Run: headless pygame with SDL's dummy video driver; simulated clock (each Clock.tick advances the game by its frame time, no real sleeping); random seed 0; keys injected as events and as key.get_pressed() state; no mouse input.
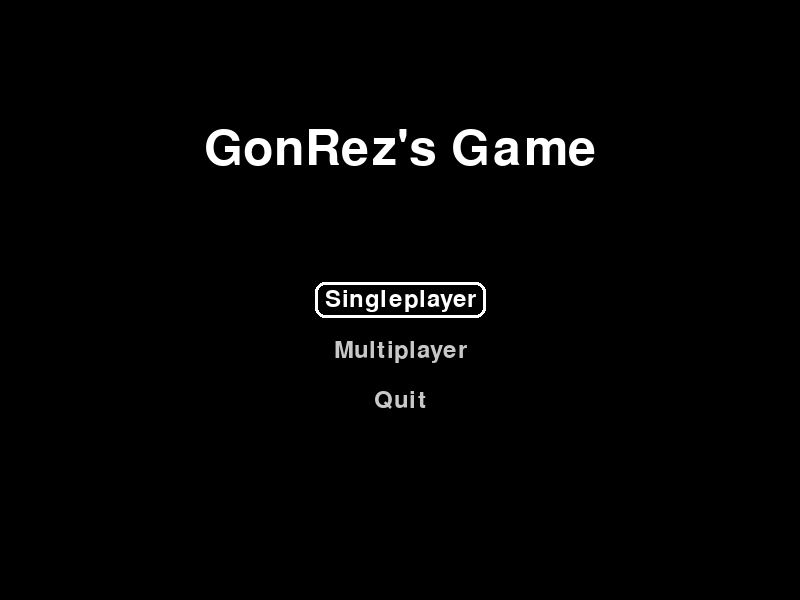
Frame 1 of 4 · flips 1–60 · no input
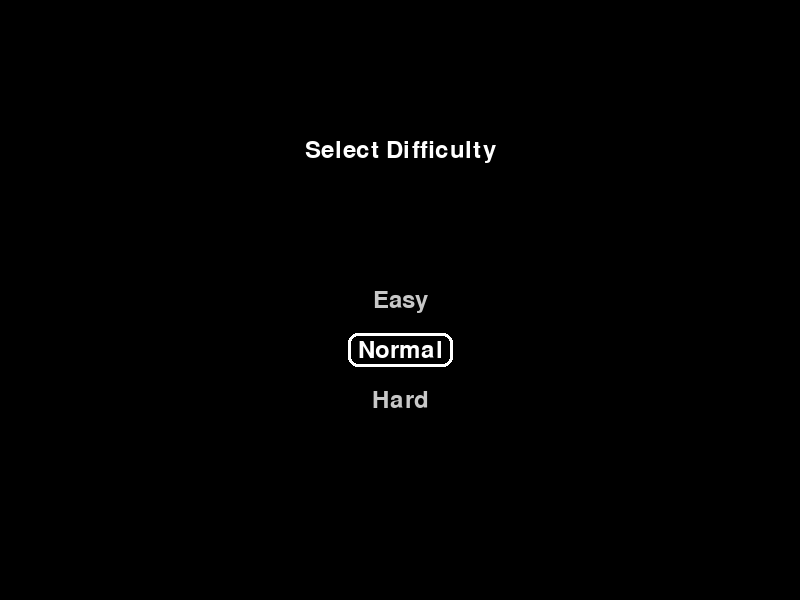
Frame 2 of 4 · flips 61–180 · tapped SPACE, RETURN · held RIGHT (→), D
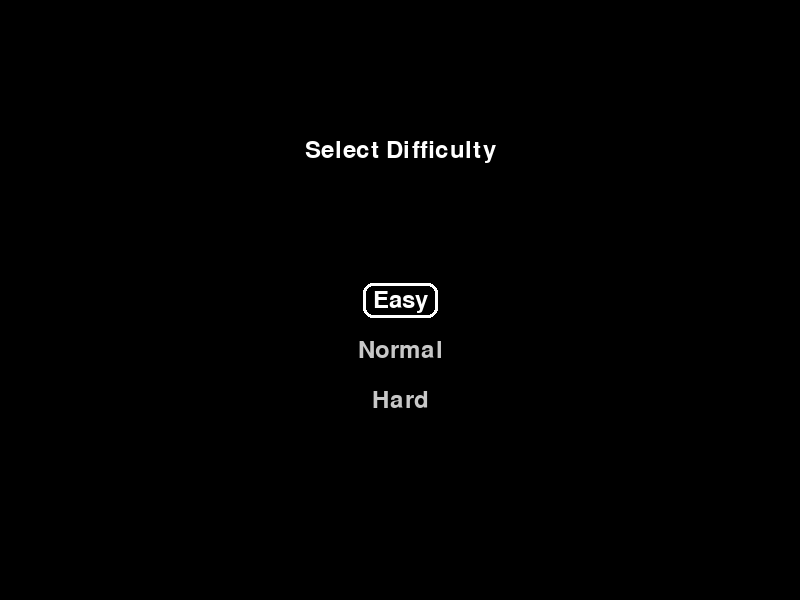
Frame 3 of 4 · flips 181–300 · held DOWN (↓), S
Frame 4 of 4 · flips 301–420 · held LEFT (←), A, UP (↑), W · screen same as frame 2, image omitted

The pygame program that drew these frames:

import pygame
import sys
import time

# Inicialización de Pygame
pygame.init()

# Configuración de la pantalla
WIDTH, HEIGHT = 800, 600
screen = pygame.display.set_mode((WIDTH, HEIGHT))
pygame.display.set_caption("Pong")

# Colores
BLACK = (0, 0, 0)
WHITE = (255, 255, 255)
GRAY = (200, 200, 200)

# Fuentes
font = pygame.font.Font(None, 74)
small_font = pygame.font.Font(None, 36)

# Función para dibujar texto en pantalla
def draw_text(text, font, color, surface, x, y):
    text_obj = font.render(text, True, color)
    text_rect = text_obj.get_rect(center=(x, y))
    surface.blit(text_obj, text_rect)

# Función para mostrar el contador
def countdown():
    for i in range(3, 0, -1):
        screen.fill(BLACK)
        draw_text(str(i), font, WHITE, screen, WIDTH // 2, HEIGHT // 2)
        pygame.display.flip()
        time.sleep(0.5)  # Esperar medio segundo entre números

def show_difficultys():
    difficultys = ["Easy", "Normal", "Hard"]  # Dificultades
    selected_difficulty = 1  # Por defecto: Normal

    while True:
        screen.fill(BLACK)
        draw_text("Select Difficulty", small_font, WHITE, screen, WIDTH // 2, HEIGHT // 4)
        
        # Dibujar las opciones con borde de rectángulo
        for i, difficulty in enumerate(difficultys):
            text_obj = small_font.render(difficulty, True, WHITE)
            text_rect = text_obj.get_rect(center=(WIDTH // 2, HEIGHT // 2 + i * 50))
            
            if i == selected_difficulty:  # Dibujar solo el borde del rectángulo
                pygame.draw.rect(screen, WHITE, 
                                 text_rect.inflate(20, 10),  # Ajustar tamaño del borde
                                 width=3,  # Espesor del borde
                                 border_radius=10)  # Esquinas redondeadas

            # Dibujar el texto encima del rectángulo
            color = WHITE if i == selected_difficulty else GRAY
            draw_text(difficulty, small_font, color, screen, WIDTH // 2, HEIGHT // 2 + i * 50)

        pygame.display.flip()

        for event in pygame.event.get():
            if event.type == pygame.QUIT:
                pygame.quit()
                sys.exit()
            if event.type == pygame.KEYDOWN:
                if event.key in (pygame.K_w, pygame.K_UP):  # Navegar hacia arriba
                    selected_difficulty = (selected_difficulty - 1) % len(difficultys)
                if event.key in (pygame.K_s, pygame.K_DOWN):  # Navegar hacia abajo
                    selected_difficulty = (selected_difficulty + 1) % len(difficultys)
                if event.key == pygame.K_RETURN:
                    return selected_difficulty

# Función para mostrar el menú
def show_menu():
    options = ["Singleplayer", "Multiplayer", "Quit"]  # Opciones del menú
    selected_option = 0  # Índice de la opción seleccionada

    while True:
        screen.fill(BLACK)

        # Título del juego
        draw_text("GonRez's Game", font, WHITE, screen, WIDTH // 2, HEIGHT // 4)

        # Dibujar las opciones con borde de rectángulo
        for i, option in enumerate(options):
            text_obj = small_font.render(option, True, WHITE)
            text_rect = text_obj.get_rect(center=(WIDTH // 2, HEIGHT // 2 + i * 50))
            
            if i == selected_option:  # Dibujar solo el borde del rectángulo
                pygame.draw.rect(screen, WHITE, 
                                 text_rect.inflate(20, 10),  # Ajustar tamaño del borde
                                 width=3,  # Espesor del borde
                                 border_radius=10)  # Esquinas redondeadas

            # Dibujar el texto encima del rectángulo
            color = WHITE if i == selected_option else GRAY
            draw_text(option, small_font, color, screen, WIDTH // 2, HEIGHT // 2 + i * 50)

        pygame.display.flip()

        # Manejo de eventos del menú
        for event in pygame.event.get():
            if event.type == pygame.QUIT:
                pygame.quit()
                sys.exit()
            if event.type == pygame.KEYDOWN:
                if event.key in (pygame.K_w, pygame.K_UP):  # Mover hacia arriba
                    selected_option = (selected_option - 1) % len(options)
                if event.key in (pygame.K_s, pygame.K_DOWN):  # Mover hacia abajo
                    selected_option = (selected_option + 1) % len(options)
                if event.key == pygame.K_RETURN:  # Confirmar selección
                    if selected_option == 0:  # "Singleplayer"
                        return "singleplayer"
                    if selected_option == 1:  # "Multiplayer"
                        return "multiplayer"
                    if selected_option == 2:  # "Quit"
                        pygame.quit()
                        sys.exit()

# Función de pausa
def pause_game():
    paused = True
    while paused:
        screen.fill(BLACK)
        draw_text("Paused", font, WHITE, screen, WIDTH // 2, HEIGHT // 3)
        draw_text("Press ESC to Resume", small_font, GRAY, screen, WIDTH // 2, HEIGHT // 2)
        pygame.display.flip()

        for event in pygame.event.get():
            if event.type == pygame.QUIT:
                pygame.quit()
                sys.exit()
            if event.type == pygame.KEYDOWN:
                if event.key == pygame.K_ESCAPE:  # Esc para reanudar
                    paused = False

# Función principal del juego
def main_game(singleplayer, ai_speed):
    # Paletas y bola
    paddle_width, paddle_height = 20, 100
    ball_size = 20

    left_paddle = pygame.Rect(50, HEIGHT // 2 - paddle_height // 2, paddle_width, paddle_height)
    right_paddle = pygame.Rect(WIDTH - 50 - paddle_width, HEIGHT // 2 - paddle_height // 2, paddle_width, paddle_height)
    ball = pygame.Rect(WIDTH // 2 - ball_size // 2, HEIGHT // 2 - ball_size // 2, ball_size, ball_size)

    # Velocidades
    ball_speed = [4, 4]
    paddle_speed = 5

    # Marcador
    left_score = 0
    right_score = 0

    # Contador de inicio
    countdown_start_time = pygame.time.get_ticks()  # Tiempo inicial para el conteo
    countdown_running = True  # Bandera para saber si el contador está activo

    # Reloj para controlar la velocidad del juego
    clock = pygame.time.Clock()

    #Aumento de velocidad de la bola
    start_time = pygame.time.get_ticks()

    while True:
        for event in pygame.event.get():
            if event.type == pygame.QUIT:
                pygame.quit()
                sys.exit()
            if event.type == pygame.KEYDOWN:
                if event.key == pygame.K_ESCAPE:  # Pausar el juego
                    pause_game()

        # Movimiento de las paletas
        keys = pygame.key.get_pressed()
        if keys[pygame.K_w] and left_paddle.top > 0:
            left_paddle.y -= paddle_speed
        if keys[pygame.K_s] and left_paddle.bottom < HEIGHT:
            left_paddle.y += paddle_speed

        if singleplayer:
            # Movimiento de la IA
            if ball.centery < right_paddle.centery and right_paddle.top > 0:
                right_paddle.y -= ai_speed
            if ball.centery > right_paddle.centery and right_paddle.bottom < HEIGHT:
                right_paddle.y += ai_speed
            
            # Tiempos de reacción para la IA
            reaction_time = 10  # Frames de retraso
            # Inicializar elapsed_time
            elapsed_time = 0  # <-- Agrega esta línea
            if elapsed_time % reaction_time == 0:  # Sólo ajusta cada cierto tiempo
                if ball.centery < right_paddle.centery and right_paddle.top > 0:
                    right_paddle.y -= ai_speed
                elif ball.centery > right_paddle.centery and right_paddle.bottom < HEIGHT:
                    right_paddle.y += ai_speed
        else:
            # Movimiento del jugador 2
            if keys[pygame.K_UP] and right_paddle.top > 0:
                right_paddle.y -= paddle_speed
            if keys[pygame.K_DOWN] and right_paddle.bottom < HEIGHT:
                right_paddle.y += paddle_speed

        # Verificar si el contador sigue corriendo
        if countdown_running:
            while countdown_running:
                elapsed_time = (pygame.time.get_ticks() - countdown_start_time) // 1000  # Tiempo en segundos
                if elapsed_time >= 3:  # Si el contador ha terminado
                    countdown_running = False
                    break

                # Dibujar el contador
                screen.fill(BLACK)
                draw_text(str(3 - elapsed_time), font, WHITE, screen, WIDTH // 2, HEIGHT // 2)
                pygame.draw.rect(screen, WHITE, left_paddle)
                pygame.draw.rect(screen, WHITE, right_paddle)
                pygame.display.flip()

                # Manejar eventos para permitir pausa
                for event in pygame.event.get():
                    if event.type == pygame.QUIT:
                        pygame.quit()
                        sys.exit()
                    if event.type == pygame.KEYDOWN:
                        if event.key == pygame.K_ESCAPE:  # Pausar el juego
                            pause_game()
                            countdown_start_time = pygame.time.get_ticks()  # Ajustar el inicio del conteo tras pausar

                # Movimiento de las paletas
                keys = pygame.key.get_pressed()
                if keys[pygame.K_w] and left_paddle.top > 0:
                    left_paddle.y -= paddle_speed
                if keys[pygame.K_s] and left_paddle.bottom < HEIGHT:
                    left_paddle.y += paddle_speed
                if keys[pygame.K_UP] and right_paddle.top > 0:
                    right_paddle.y -= paddle_speed
                if keys[pygame.K_DOWN] and right_paddle.bottom < HEIGHT:
                    right_paddle.y += paddle_speed

                #Limita 60 FPS
                clock.tick(60)

        # Movimiento de la bola
        ball.x += ball_speed[0]
        ball.y += ball_speed[1]

        # Rebotes en la parte superior e inferior
        if ball.top <= 0 or ball.bottom >= HEIGHT:
            ball_speed[1] = -ball_speed[1]
            ball_speed[0] += 0.2 * (-1 if ball_speed[0] < 0 else 1)  # Pequeño ajuste en X

        # Detección de colisiones con las paletas
        if ball.colliderect(left_paddle):
            offset = (ball.centery - left_paddle.centery) / (paddle_height / 2)
            ball_speed[0] = abs(ball_speed[0])  # Asegurar dirección hacia la derecha
            ball_speed[1] += offset * 3  # Ajustar sensibilidad
            ball_speed[1] = max(min(ball_speed[1], 8), -8)  # Limitar velocidad vertical
        if ball.colliderect(right_paddle):
            offset = (ball.centery - right_paddle.centery) / (paddle_height / 2)
            ball_speed[0] = -abs(ball_speed[0])  # Asegurar dirección hacia la izquierda
            ball_speed[1] += offset * 3  # Ajustar sensibilidad
            ball_speed[1] = max(min(ball_speed[1], 8), -8)  # Limitar velocidad vertical

        # Rebote con efecto spin
        if ball.colliderect(left_paddle):
            if keys[pygame.K_w]:  # Si la paleta se mueve hacia arriba
                ball_speed[1] -= 2
            if keys[pygame.K_s]:  # Si la paleta se mueve hacia abajo
                ball_speed[1] += 2

        # Movimiento suave con fricción
        target_y = left_paddle.y
        if keys[pygame.K_w]:
            target_y -= paddle_speed
        if keys[pygame.K_s]:
            target_y += paddle_speed
        left_paddle.y += (target_y - left_paddle.y) * 0.2  # Suavizado

        # Detección de puntuaciones
        if ball.left <= 0:  # Punto para la derecha
            right_score += 1
            ball.x, ball.y = WIDTH // 2 - ball_size // 2, HEIGHT // 2 - ball_size // 2
            ball_speed = [4, 4]
            countdown_start_time = pygame.time.get_ticks()
            countdown_running = True
        if ball.right >= WIDTH:  # Punto para la izquierda
            left_score += 1
            ball.x, ball.y = WIDTH // 2 - ball_size // 2, HEIGHT // 2 - ball_size // 2
            ball_speed = [-4, -4]
            countdown_start_time = pygame.time.get_ticks()
            countdown_running = True

        # Winner
        # Dentro del bucle principal del juego, después de actualizar los puntajes
        if left_score >= 11 and left_score - right_score >= 2:
            print("¡Jugador izquierdo gana!")
            running = False  # Terminar el juego
        elif right_score >= 11 and right_score - left_score >= 2:
            print("¡Jugador derecho gana!")
            running = False  # Terminar el juego
        elif left_score >= 10 and right_score >= 10:
            # Continúa hasta que haya una diferencia de 2 puntos
            if abs(left_score - right_score) >= 2:
                if left_score > right_score:
                    print("¡Jugador izquierdo gana!")
                else:
                    print("¡Jugador derecho gana!")
                running = False  # Terminar el juego

        # Dibujar todo
        screen.fill(BLACK)
        pygame.draw.rect(screen, WHITE, left_paddle)
        pygame.draw.rect(screen, WHITE, right_paddle)
        pygame.draw.ellipse(screen, WHITE, ball)
        pygame.draw.aaline(screen, WHITE, (WIDTH // 2, 0), (WIDTH // 2, HEIGHT))

        # Dibujar el marcador
        draw_text(str(left_score), font, WHITE, screen, WIDTH // 4, 50)
        draw_text(str(right_score), font, WHITE, screen, 3 * WIDTH // 4, 50)

        pygame.display.flip()
        clock.tick(60)
        
        current_time = pygame.time.get_ticks()
        elapsed_time = (current_time - start_time) // 1000  # Tiempo en segundos

# Lógica principal
game_mode = show_menu()
if game_mode == "singleplayer":
    # Selección de dificultad
    difficulty = show_difficultys()
    # Asignar velocidad de la IA según dificultad
    if difficulty == 0:  # Easy
        ai_speed = 3
    elif difficulty == 1:  # Normal
        ai_speed = 4
    elif difficulty == 2:  # Hard
        ai_speed = 6

    # Iniciar juego en modo Singleplayer
    main_game(singleplayer=True, ai_speed=ai_speed)

elif game_mode == "multiplayer":

    # Iniciar juego en modo Multiplayer
    main_game(singleplayer=False, ai_speed=None)
